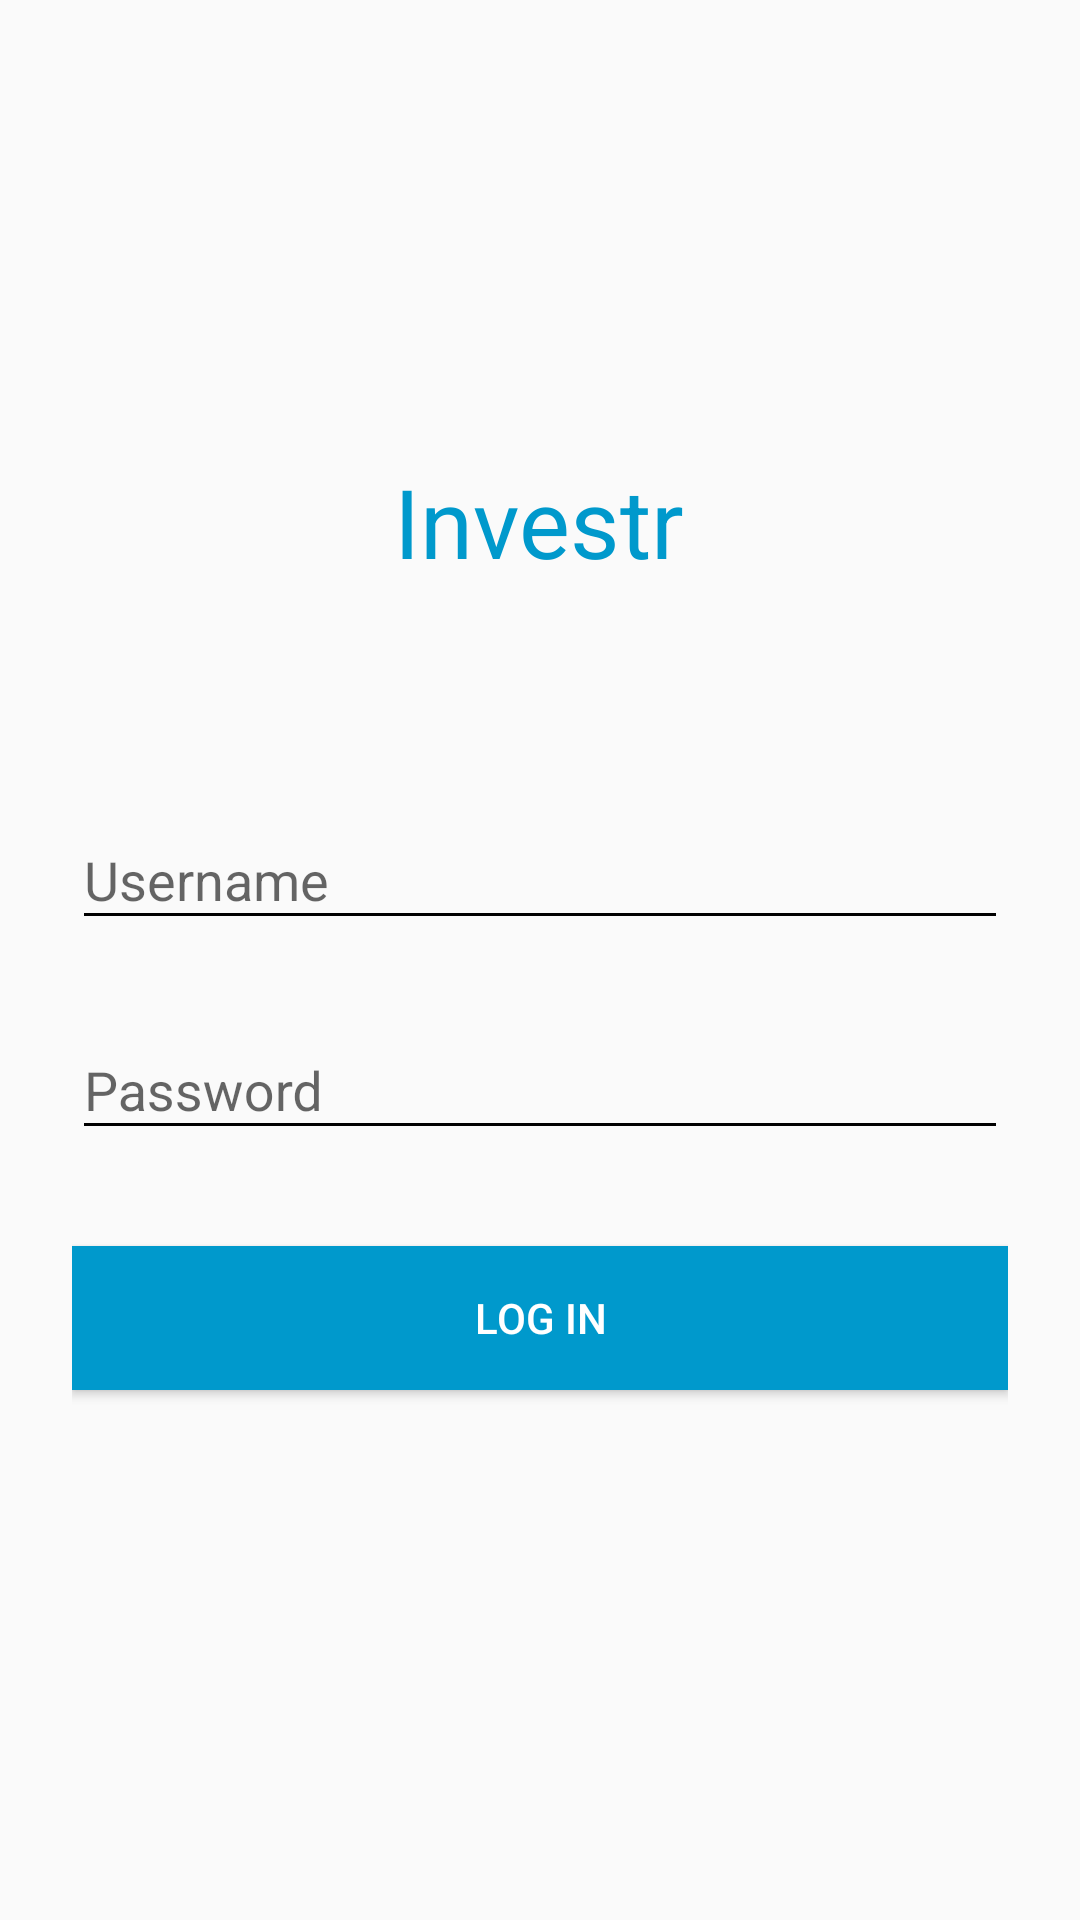

Android layout source for this screen:
<!-- AndroidManifest.xml: application theme AppTheme -->
<!-- res/layout/fragment_login.xml -->
<LinearLayout xmlns:android="http://schemas.android.com/apk/res/android"
    xmlns:app="http://schemas.android.com/apk/res-auto"
    android:layout_width="match_parent"
    android:layout_height="match_parent"
    android:gravity="center"
    android:orientation="vertical">

    <TextView
        android:layout_width="wrap_content"
        android:layout_height="wrap_content"
        android:textSize="32sp"
        android:textColor="@android:color/holo_blue_dark"
        android:text="@string/app_name"/>

    <FrameLayout
        android:layout_width="match_parent"
        android:layout_height="wrap_content">

    <LinearLayout
        android:layout_width="match_parent"
        android:layout_height="wrap_content"
        android:descendantFocusability="beforeDescendants"
        android:focusableInTouchMode="true"
        android:orientation="vertical"
        android:paddingLeft="24dp"
        android:paddingRight="24dp"
        android:paddingTop="56dp">

        
        <android.support.design.widget.TextInputLayout
            android:layout_width="match_parent"
            android:layout_height="wrap_content"
            android:layout_marginBottom="8dp"
            android:layout_marginTop="8dp"
            app:hintTextAppearance="@style/WhiteTextInputLayout">

            <EditText
                android:id="@+id/login_email"
                android:layout_width="match_parent"
                android:layout_height="wrap_content"
                android:hint="@string/user_name"
                android:inputType="textEmailAddress" />
        </android.support.design.widget.TextInputLayout>

        
        <android.support.design.widget.TextInputLayout
            android:layout_width="match_parent"
            android:layout_height="wrap_content"
            android:layout_marginBottom="8dp"
            android:layout_marginTop="8dp"
            app:hintTextAppearance="@style/WhiteTextInputLayout">

            <EditText
                android:id="@+id/login_password"
                android:layout_width="match_parent"
                android:layout_height="wrap_content"
                android:hint="Password"
                android:inputType="textPassword" />
        </android.support.design.widget.TextInputLayout>

        
        <android.support.v7.widget.AppCompatButton
            android:id="@+id/btn_login"
            android:layout_width="fill_parent"
            android:background="@android:color/holo_blue_dark"
            android:textColor="@android:color/white"
            android:layout_height="wrap_content"
            android:layout_marginBottom="24dp"
            android:layout_marginTop="24dp"
            android:padding="12dp"
            android:text="Log In" />

    </LinearLayout>

    <ProgressBar
        android:id="@+id/progress_bar"
        android:layout_width="wrap_content"
        android:layout_height="wrap_content"
        android:layout_gravity="center"
        android:visibility="gone" />

    </FrameLayout>


</LinearLayout>
<!-- resources referenced by this layout -->
<resources>
  <string name="app_name">Investr</string>
  <string name="user_name">Username</string>
  <style name="WhiteTextInputLayout" parent="@android:style/TextAppearance">
          <item name="android:textColor">@color/white</item>
          <item name="android:textSize">14sp</item>
      </style>
  <style name="AppTheme" parent="Theme.AppCompat.Light.DarkActionBar">
          
          <item name="colorControlNormal">@color/black</item>
          <item name="colorControlActivated">@color/white</item>
          <item name="colorControlHighlight">@color/white</item>
  
          <item name="colorPrimary">@color/colorPrimary</item>
          <item name="colorPrimaryDark">@color/colorPrimaryDark</item>
          <item name="colorAccent">@color/colorAccent</item>
  
          
          <item name="windowActionBar">false</item>
          <item name="windowNoTitle">true</item>
      </style>
  <color name="white">#FFFFFF</color>
  <color name="black">#000000</color>
  <color name="colorPrimary">#3F51B5</color>
  <color name="colorPrimaryDark">#303F9F</color>
  <color name="colorAccent">#FF4081</color>
</resources>
